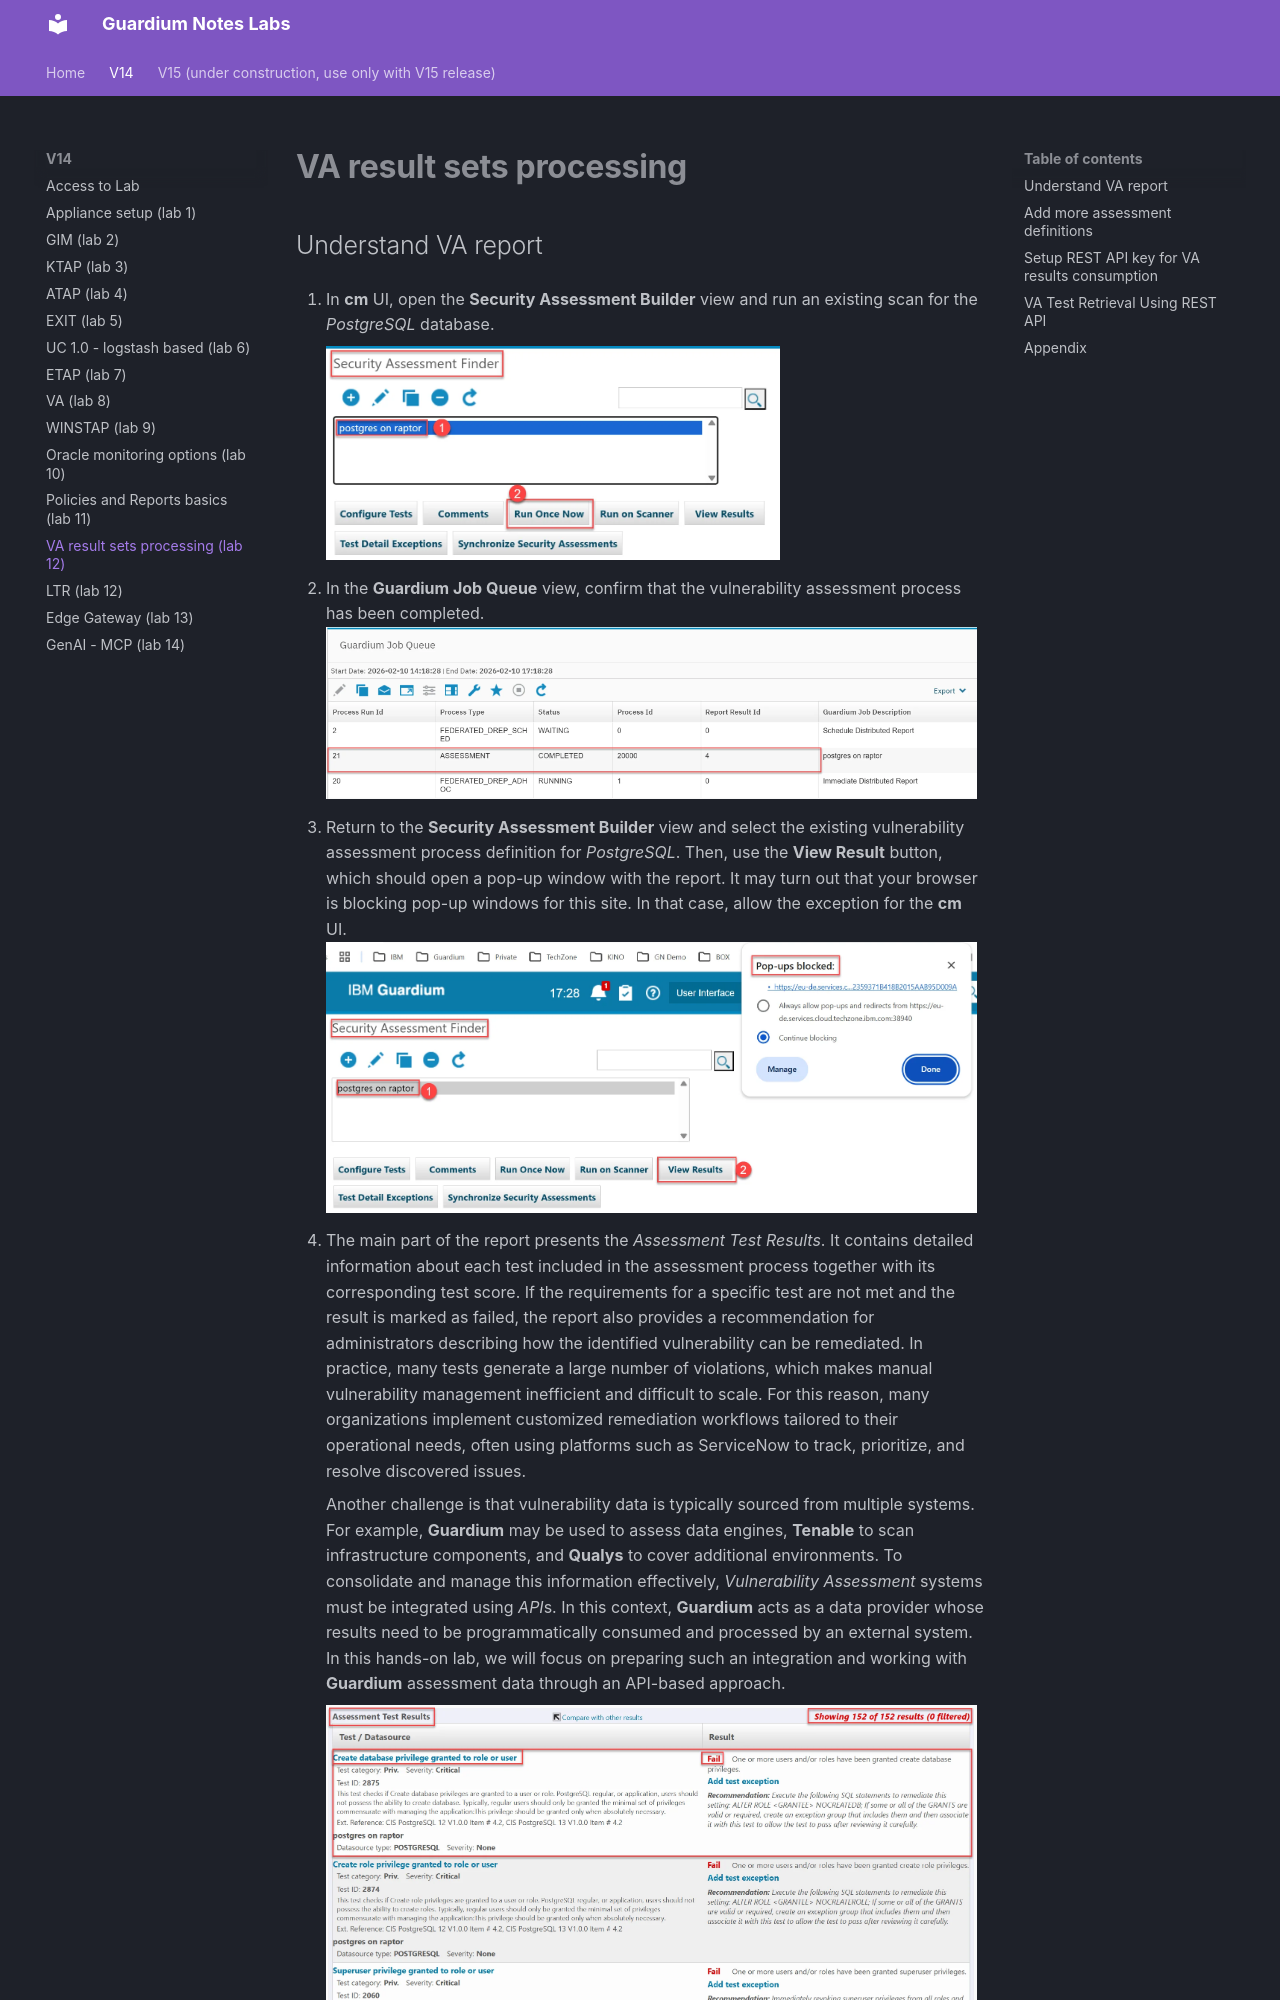

repository: zbychfish/guardium_tz_labs · page: v14/varesultset/index.html · generator: mkdocs

# VA result sets processing

## Understand VA report

1.  In **cm** UI, open the **Security Assessment Builder** view and run an existing scan for the *PostgreSQL* database.

    ![TZ requests](../images/varesults1.webp){ width="69%" } 

1.	In the **Guardium Job Queue** view, confirm that the vulnerability assessment process has been completed.
    ![TZ requests](../images/varesults2.webp){ width="99%" } 

1.	Return to the **Security Assessment Builder** view and select the existing vulnerability assessment process definition for *PostgreSQL*. Then, use the **View Result** button, which should open a pop-up window with the report. It may turn out that your browser is blocking pop-up windows for this site. In that case, allow the exception for the **cm** UI.
![TZ requests](../images/varesults3.webp){ width="99%" }

1.	The main part of the report presents the *Assessment Test Results*. It contains detailed information about each test included in the assessment process together with its corresponding test score. If the requirements for a specific test are not met and the result is marked as failed, the report also provides a recommendation for administrators describing how the identified vulnerability can be remediated.
In practice, many tests generate a large number of violations, which makes manual vulnerability management inefficient and difficult to scale. For this reason, many organizations implement customized remediation workflows tailored to their operational needs, often using platforms such as ServiceNow to track, prioritize, and resolve discovered issues.
